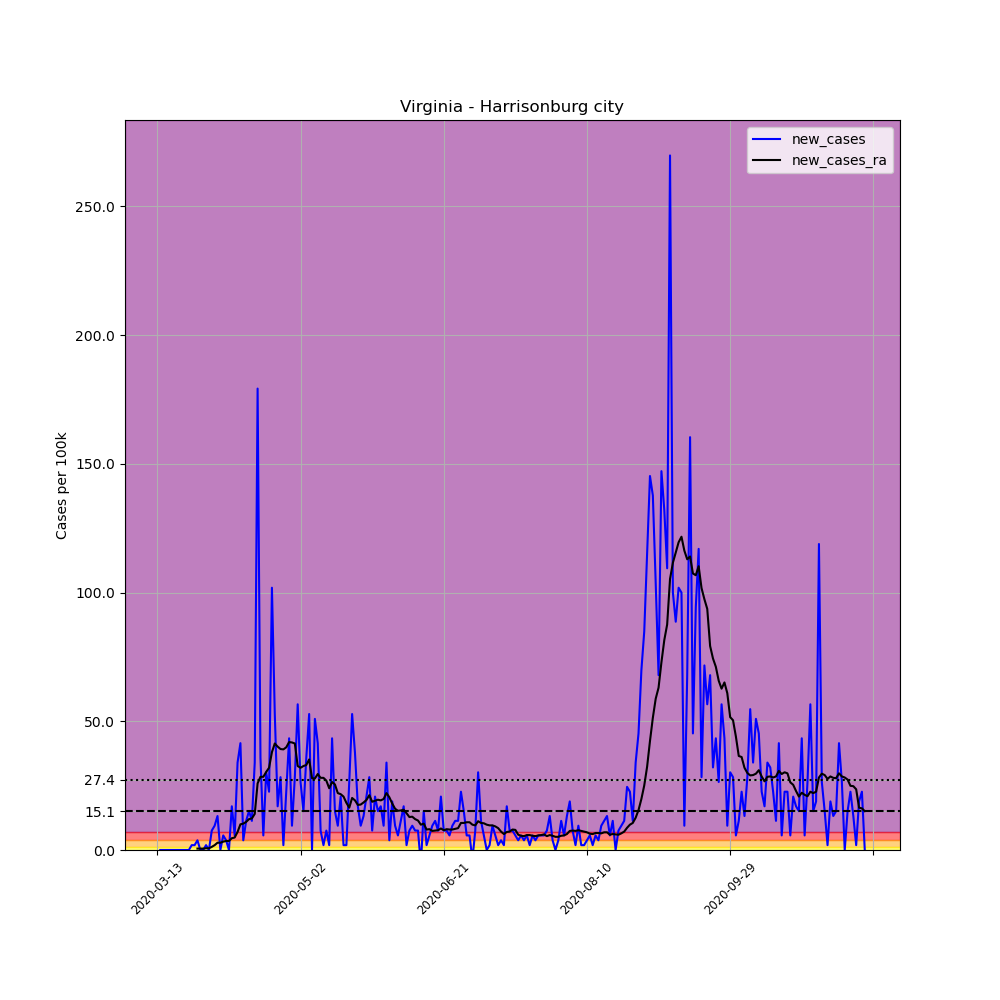

Data behind this chart, as committed beside it:
, date, county, state, fips, cases, deaths, COUNTY, STNAME, CTYNAME, POPESTIMATE2019, per_100k, new_cases, new_cases_ra
76985, 2020-03-13, Harrisonburg city, Virginia, 51660, 1, 0, 660, Virginia, Harrisonburg city, 53016, 1.886, , 
76986, 2020-03-14, Harrisonburg city, Virginia, 51660, 1, 0, 660, Virginia, Harrisonburg city, 53016, 1.886, 0.0, 
76987, 2020-03-15, Harrisonburg city, Virginia, 51660, 1, 0, 660, Virginia, Harrisonburg city, 53016, 1.886, 0.0, 
76988, 2020-03-16, Harrisonburg city, Virginia, 51660, 1, 0, 660, Virginia, Harrisonburg city, 53016, 1.886, 0.0, 
76989, 2020-03-17, Harrisonburg city, Virginia, 51660, 1, 0, 660, Virginia, Harrisonburg city, 53016, 1.886, 0.0, 
76990, 2020-03-18, Harrisonburg city, Virginia, 51660, 1, 0, 660, Virginia, Harrisonburg city, 53016, 1.886, 0.0, 
76991, 2020-03-19, Harrisonburg city, Virginia, 51660, 1, 0, 660, Virginia, Harrisonburg city, 53016, 1.886, 0.0, 
76992, 2020-03-20, Harrisonburg city, Virginia, 51660, 1, 0, 660, Virginia, Harrisonburg city, 53016, 1.886, 0.0, 
76993, 2020-03-21, Harrisonburg city, Virginia, 51660, 1, 0, 660, Virginia, Harrisonburg city, 53016, 1.886, 0.0, 
76994, 2020-03-22, Harrisonburg city, Virginia, 51660, 1, 0, 660, Virginia, Harrisonburg city, 53016, 1.886, 0.0, 
76995, 2020-03-23, Harrisonburg city, Virginia, 51660, 1, 0, 660, Virginia, Harrisonburg city, 53016, 1.886, 0.0, 
76996, 2020-03-24, Harrisonburg city, Virginia, 51660, 1, 0, 660, Virginia, Harrisonburg city, 53016, 1.886, 0.0, 
76997, 2020-03-25, Harrisonburg city, Virginia, 51660, 2, 0, 660, Virginia, Harrisonburg city, 53016, 3.772, 1.886, 
76998, 2020-03-26, Harrisonburg city, Virginia, 51660, 3, 0, 660, Virginia, Harrisonburg city, 53016, 5.659, 1.886, 
76999, 2020-03-27, Harrisonburg city, Virginia, 51660, 5, 0, 660, Virginia, Harrisonburg city, 53016, 9.431, 3.772, 0.5389
77000, 2020-03-28, Harrisonburg city, Virginia, 51660, 5, 0, 660, Virginia, Harrisonburg city, 53016, 9.431, 0.0, 0.5389
77001, 2020-03-29, Harrisonburg city, Virginia, 51660, 5, 0, 660, Virginia, Harrisonburg city, 53016, 9.431, 0.0, 0.5389
77002, 2020-03-30, Harrisonburg city, Virginia, 51660, 6, 0, 660, Virginia, Harrisonburg city, 53016, 11.32, 1.886, 0.6737
77003, 2020-03-31, Harrisonburg city, Virginia, 51660, 6, 0, 660, Virginia, Harrisonburg city, 53016, 11.32, 0.0, 0.6737
77004, 2020-04-01, Harrisonburg city, Virginia, 51660, 10, 0, 660, Virginia, Harrisonburg city, 53016, 18.86, 7.545, 1.213
77005, 2020-04-02, Harrisonburg city, Virginia, 51660, 15, 0, 660, Virginia, Harrisonburg city, 53016, 28.29, 9.431, 1.886
77006, 2020-04-03, Harrisonburg city, Virginia, 51660, 22, 0, 660, Virginia, Harrisonburg city, 53016, 41.5, 13.2, 2.829
77007, 2020-04-04, Harrisonburg city, Virginia, 51660, 22, 0, 660, Virginia, Harrisonburg city, 53016, 41.5, 0.0, 2.829
77008, 2020-04-05, Harrisonburg city, Virginia, 51660, 25, 0, 660, Virginia, Harrisonburg city, 53016, 47.16, 5.659, 3.234
77009, 2020-04-06, Harrisonburg city, Virginia, 51660, 27, 0, 660, Virginia, Harrisonburg city, 53016, 50.93, 3.772, 3.503
77010, 2020-04-07, Harrisonburg city, Virginia, 51660, 27, 0, 660, Virginia, Harrisonburg city, 53016, 50.93, 0.0, 3.503
77011, 2020-04-08, Harrisonburg city, Virginia, 51660, 36, 0, 660, Virginia, Harrisonburg city, 53016, 67.9, 16.98, 4.581
77012, 2020-04-09, Harrisonburg city, Virginia, 51660, 39, 0, 660, Virginia, Harrisonburg city, 53016, 73.56, 5.659, 4.85
77013, 2020-04-10, Harrisonburg city, Virginia, 51660, 57, 0, 660, Virginia, Harrisonburg city, 53016, 107.5, 33.95, 7.006
77014, 2020-04-11, Harrisonburg city, Virginia, 51660, 79, 0, 660, Virginia, Harrisonburg city, 53016, 149, 41.5, 9.97
77015, 2020-04-12, Harrisonburg city, Virginia, 51660, 81, 0, 660, Virginia, Harrisonburg city, 53016, 152.8, 3.772, 10.24
77016, 2020-04-13, Harrisonburg city, Virginia, 51660, 87, 0, 660, Virginia, Harrisonburg city, 53016, 164.1, 11.32, 10.91
77017, 2020-04-14, Harrisonburg city, Virginia, 51660, 95, 0, 660, Virginia, Harrisonburg city, 53016, 179.2, 15.09, 11.99
77018, 2020-04-15, Harrisonburg city, Virginia, 51660, 101, 0, 660, Virginia, Harrisonburg city, 53016, 190.5, 11.32, 12.26
77019, 2020-04-16, Harrisonburg city, Virginia, 51660, 119, 0, 660, Virginia, Harrisonburg city, 53016, 224.5, 33.95, 14.01
77020, 2020-04-17, Harrisonburg city, Virginia, 51660, 214, 0, 660, Virginia, Harrisonburg city, 53016, 403.7, 179.2, 25.87
77021, 2020-04-18, Harrisonburg city, Virginia, 51660, 233, 0, 660, Virginia, Harrisonburg city, 53016, 439.5, 35.84, 28.43
77022, 2020-04-19, Harrisonburg city, Virginia, 51660, 236, 0, 660, Virginia, Harrisonburg city, 53016, 445.1, 5.659, 28.43
77023, 2020-04-20, Harrisonburg city, Virginia, 51660, 252, 0, 660, Virginia, Harrisonburg city, 53016, 475.3, 30.18, 30.31
77024, 2020-04-21, Harrisonburg city, Virginia, 51660, 264, 0, 660, Virginia, Harrisonburg city, 53016, 498, 22.63, 31.93
77025, 2020-04-22, Harrisonburg city, Virginia, 51660, 318, 8, 660, Virginia, Harrisonburg city, 53016, 599.8, 101.9, 37.99
77026, 2020-04-23, Harrisonburg city, Virginia, 51660, 346, 8, 660, Virginia, Harrisonburg city, 53016, 652.6, 52.81, 41.36
77027, 2020-04-24, Harrisonburg city, Virginia, 51660, 355, 9, 660, Virginia, Harrisonburg city, 53016, 669.6, 16.98, 40.15
77028, 2020-04-25, Harrisonburg city, Virginia, 51660, 370, 9, 660, Virginia, Harrisonburg city, 53016, 697.9, 28.29, 39.21
77029, 2020-04-26, Harrisonburg city, Virginia, 51660, 371, 9, 660, Virginia, Harrisonburg city, 53016, 699.8, 1.886, 39.07
77030, 2020-04-27, Harrisonburg city, Virginia, 51660, 383, 9, 660, Virginia, Harrisonburg city, 53016, 722.4, 22.63, 39.88
77031, 2020-04-28, Harrisonburg city, Virginia, 51660, 406, 9, 660, Virginia, Harrisonburg city, 53016, 765.8, 43.38, 41.9
77032, 2020-04-29, Harrisonburg city, Virginia, 51660, 411, 11, 660, Virginia, Harrisonburg city, 53016, 775.2, 9.431, 41.77
77033, 2020-04-30, Harrisonburg city, Virginia, 51660, 426, 11, 660, Virginia, Harrisonburg city, 53016, 803.5, 28.29, 41.36
77034, 2020-05-01, Harrisonburg city, Virginia, 51660, 456, 11, 660, Virginia, Harrisonburg city, 53016, 860.1, 56.59, 32.6
77035, 2020-05-02, Harrisonburg city, Virginia, 51660, 470, 15, 660, Virginia, Harrisonburg city, 53016, 886.5, 26.41, 31.93
77036, 2020-05-03, Harrisonburg city, Virginia, 51660, 478, 16, 660, Virginia, Harrisonburg city, 53016, 901.6, 15.09, 32.6
77037, 2020-05-04, Harrisonburg city, Virginia, 51660, 497, 16, 660, Virginia, Harrisonburg city, 53016, 937.5, 35.84, 33.01
77038, 2020-05-05, Harrisonburg city, Virginia, 51660, 525, 19, 660, Virginia, Harrisonburg city, 53016, 990.3, 52.81, 35.16
77039, 2020-05-06, Harrisonburg city, Virginia, 51660, 525, 19, 660, Virginia, Harrisonburg city, 53016, 990.3, 0.0, 27.89
77040, 2020-05-07, Harrisonburg city, Virginia, 51660, 552, 20, 660, Virginia, Harrisonburg city, 53016, 1041, 50.93, 27.75
77041, 2020-05-08, Harrisonburg city, Virginia, 51660, 574, 21, 660, Virginia, Harrisonburg city, 53016, 1083, 41.5, 29.51
77042, 2020-05-09, Harrisonburg city, Virginia, 51660, 578, 21, 660, Virginia, Harrisonburg city, 53016, 1090, 7.545, 28.02
77043, 2020-05-10, Harrisonburg city, Virginia, 51660, 579, 21, 660, Virginia, Harrisonburg city, 53016, 1092, 1.886, 28.02
77044, 2020-05-11, Harrisonburg city, Virginia, 51660, 583, 21, 660, Virginia, Harrisonburg city, 53016, 1100, 7.545, 26.95
... 188 more rows
